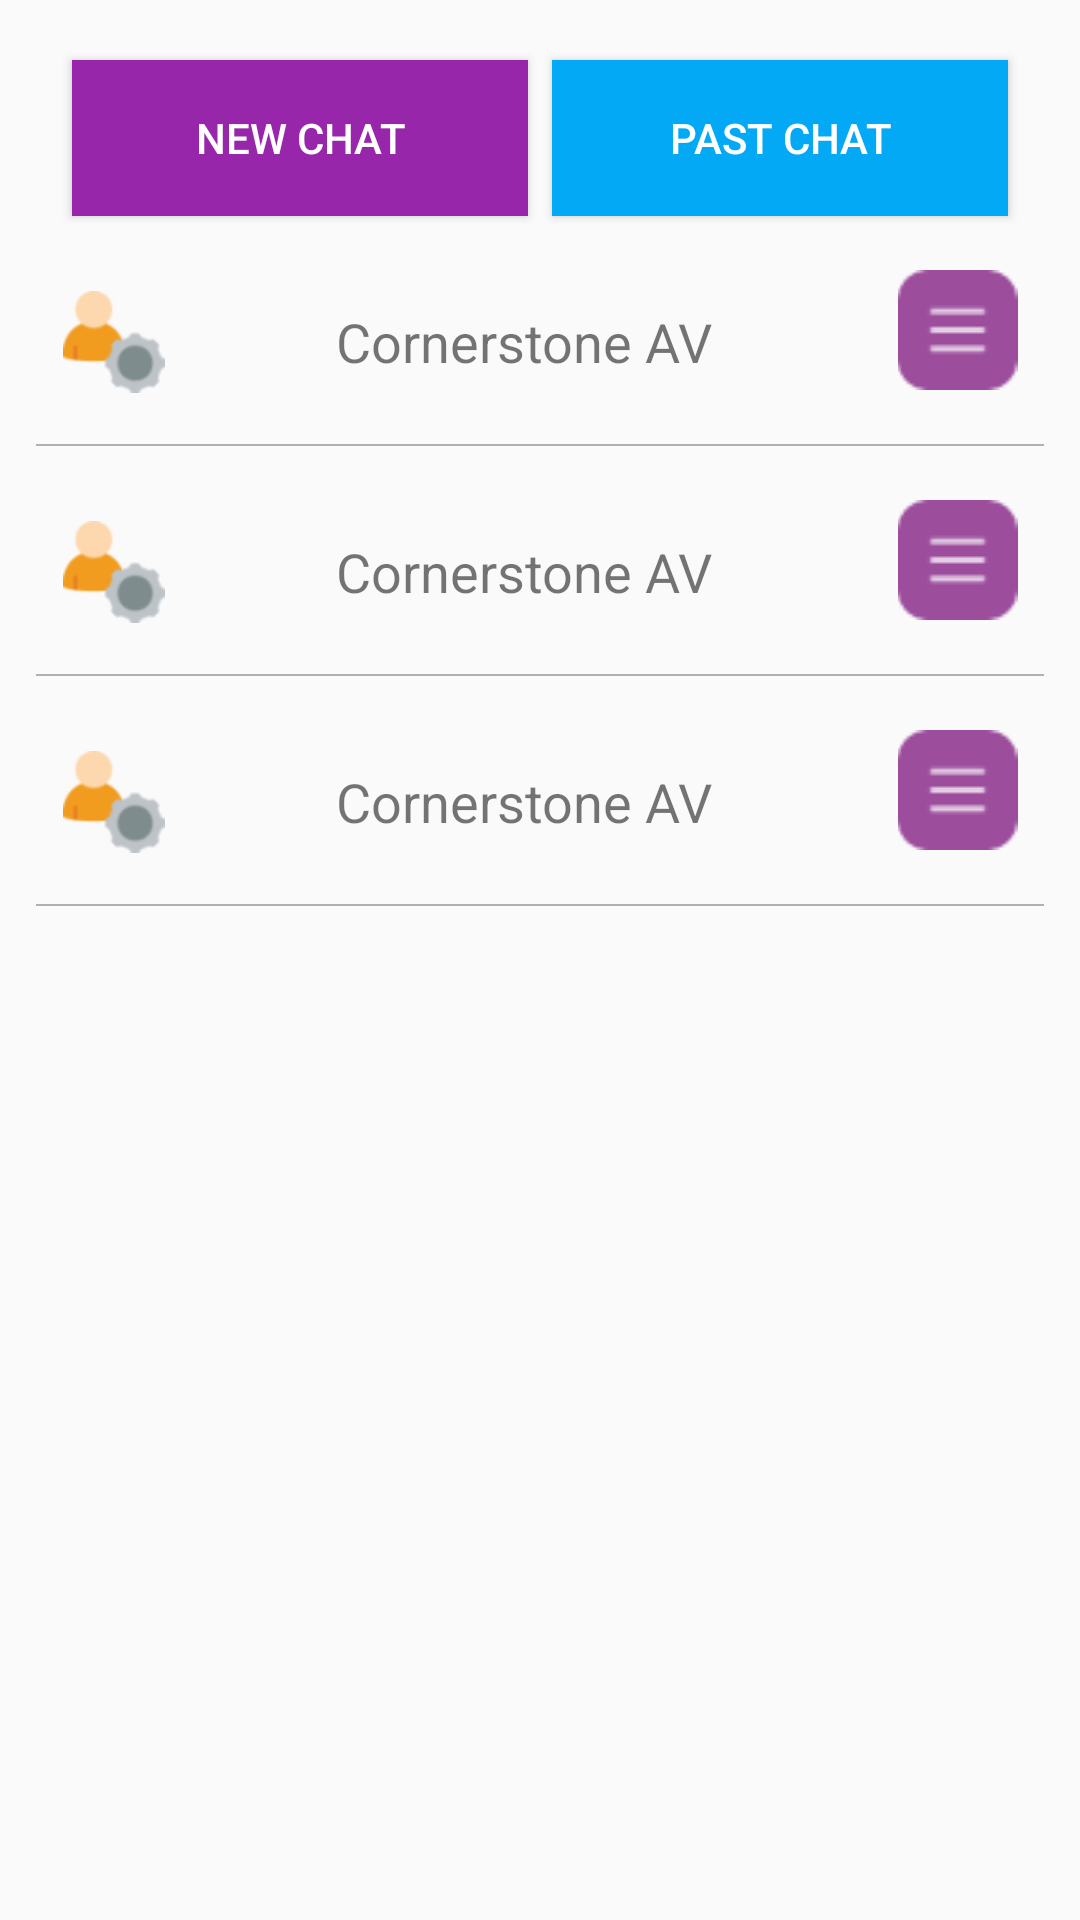

Reconstruct the res/layout file that produces this screen, plus the resources it refers to.
<!-- AndroidManifest.xml: application theme Theme.JobTaskAdmin -->
<!-- res/layout/fragment_messages_home.xml -->
<?xml version="1.0" encoding="utf-8"?>
<RelativeLayout xmlns:android="http://schemas.android.com/apk/res/android"
    xmlns:app="http://schemas.android.com/apk/res-auto"
    xmlns:tools="http://schemas.android.com/tools"
    android:layout_width="match_parent"
    android:layout_height="match_parent"
    tools:context=".MessagesHome">

    <LinearLayout
        android:layout_width="match_parent"
        android:layout_height="match_parent"
        android:orientation="vertical"
        android:weightSum="100">



        <LinearLayout
            android:layout_width="match_parent"
            android:layout_height="match_parent"
            android:layout_gravity="center"
            android:layout_weight="8"
            android:orientation="vertical"
            android:padding="8dp"
            android:weightSum="100">
            <LinearLayout
                android:layout_width="match_parent"
                android:layout_height="60dp"
                android:layout_marginLeft="12dp"
                android:layout_marginRight="12dp"
                android:layout_marginTop="8dp"

                android:elevation="20dp"
                android:orientation="horizontal"
                android:weightSum="1">

                <LinearLayout
                    android:layout_width="match_parent"
                    android:weightSum="2"
                    android:orientation="horizontal"
                    android:layout_height="match_parent"

                    >
                    <Button
                        android:textColor="@color/white"
                        android:text="New Chat"
                        android:layout_margin="4dp"
                        android:background="@color/primary"
                        android:layout_weight="1"
                        android:layout_width="match_parent"
                        android:layout_height="match_parent"/>
                    <Button
                        android:textColor="@color/white"
                        android:text="Past Chat"
                        android:layout_margin="4dp"
                        android:background="#03A9F4"
                        android:layout_weight="1"
                        android:layout_width="match_parent"
                        android:layout_height="match_parent"/>


                </LinearLayout>



            </LinearLayout>

            <LinearLayout
                android:orientation="vertical"

                android:layout_width="match_parent"
                android:layout_height="match_parent"

                >
                <include
                    android:layout_margin="4dp"
                    layout="@layout/chat_user_layout"
                    android:layout_width="match_parent"
                    android:layout_height="wrap_content" />
                <include
                    android:layout_margin="4dp"
                    layout="@layout/chat_user_layout"
                    android:layout_width="match_parent"
                    android:layout_height="wrap_content" />
                <include
                    android:layout_margin="4dp"
                    layout="@layout/chat_user_layout"
                    android:layout_width="match_parent"
                    android:layout_height="wrap_content" />



            </LinearLayout>



            <androidx.recyclerview.widget.RecyclerView
                android:visibility="gone"
                android:layout_width="match_parent"
                android:layout_marginTop="12dp"
                android:layout_marginBottom="16dp"
                android:layout_marginLeft="12dp"
                android:layout_marginRight="12dp"
                android:layout_height="wrap_content"
                tools:listitem="@layout/single_user_layout"
                />








        </LinearLayout>
    </LinearLayout>


</RelativeLayout>
<!-- res/layout/chat_user_layout.xml (included above) -->
<?xml version="1.0" encoding="utf-8"?>
<LinearLayout xmlns:android="http://schemas.android.com/apk/res/android"
    android:layout_width="match_parent"
    android:layout_height="wrap_content"
    android:layout_gravity="center"
    android:gravity="center"
    android:orientation="vertical">

    <LinearLayout
        android:weightSum="3"
        android:padding="4dp"
        android:layout_width="match_parent"
        android:layout_height="wrap_content">
        <ImageView
            android:padding="5dp"
            android:layout_weight="1.3"
            android:src="@drawable/user_profile"
            android:layout_width="match_parent"
            android:layout_height="60dp"/>

        <LinearLayout
            android:layout_weight="0.45"
            android:orientation="vertical"
            android:layout_width="match_parent"
            android:layout_height="match_parent">
            <TextView
                android:id="@+id/userFullNameTv"
                android:gravity="center"
                android:layout_width="match_parent"
                android:textSize="18sp"
                android:layout_margin="6dp"
                android:text="Cornerstone AV"
                android:layout_height="match_parent"/>




        </LinearLayout>
        <LinearLayout
            android:layout_weight="1.23"
            android:orientation="vertical"
            android:layout_width="match_parent"
            android:layout_height="match_parent">
            <ImageView
                android:src="@drawable/menu"
                android:gravity="right"
                android:id="@+id/timeTv"
                android:layout_width="match_parent"
                android:textSize="14sp"
                android:layout_margin="6dp"
                android:text="2:00 pm"
                android:layout_height="wrap_content"/>




        </LinearLayout>

    </LinearLayout>
    <TextView
        android:background="#4C000000"
        android:layout_width="match_parent"
        android:layout_height="0.5dp"/>


</LinearLayout>
<!-- resources referenced by this layout -->
<resources>
  <color name="primary">#9826AB</color>
  <color name="white">#FFFFFFFF</color>
  <!-- drawable menu: png bitmap (drawable, 659 bytes) -->
  <!-- drawable user_profile: png bitmap (drawable, 2872 bytes) -->
  <style name="Theme.JobTaskAdmin" parent="Theme.AppCompat.DayNight.NoActionBar">
          
          <item name="colorPrimary">@color/primary</item>
          <item name="colorPrimaryVariant">@color/purple_700</item>
          <item name="colorOnPrimary">@color/white</item>
          
          <item name="colorSecondary">@color/teal_200</item>
          <item name="colorSecondaryVariant">@color/teal_700</item>
          <item name="colorOnSecondary">@color/black</item>
          
          <item name="android:statusBarColor" tools:targetApi="l">?attr/colorPrimaryVariant</item>
          
      </style>
  <color name="purple_700">#FF3700B3</color>
  <color name="teal_200">#FF03DAC5</color>
  <color name="teal_700">#FF018786</color>
  <color name="black">#FF000000</color>
</resources>
